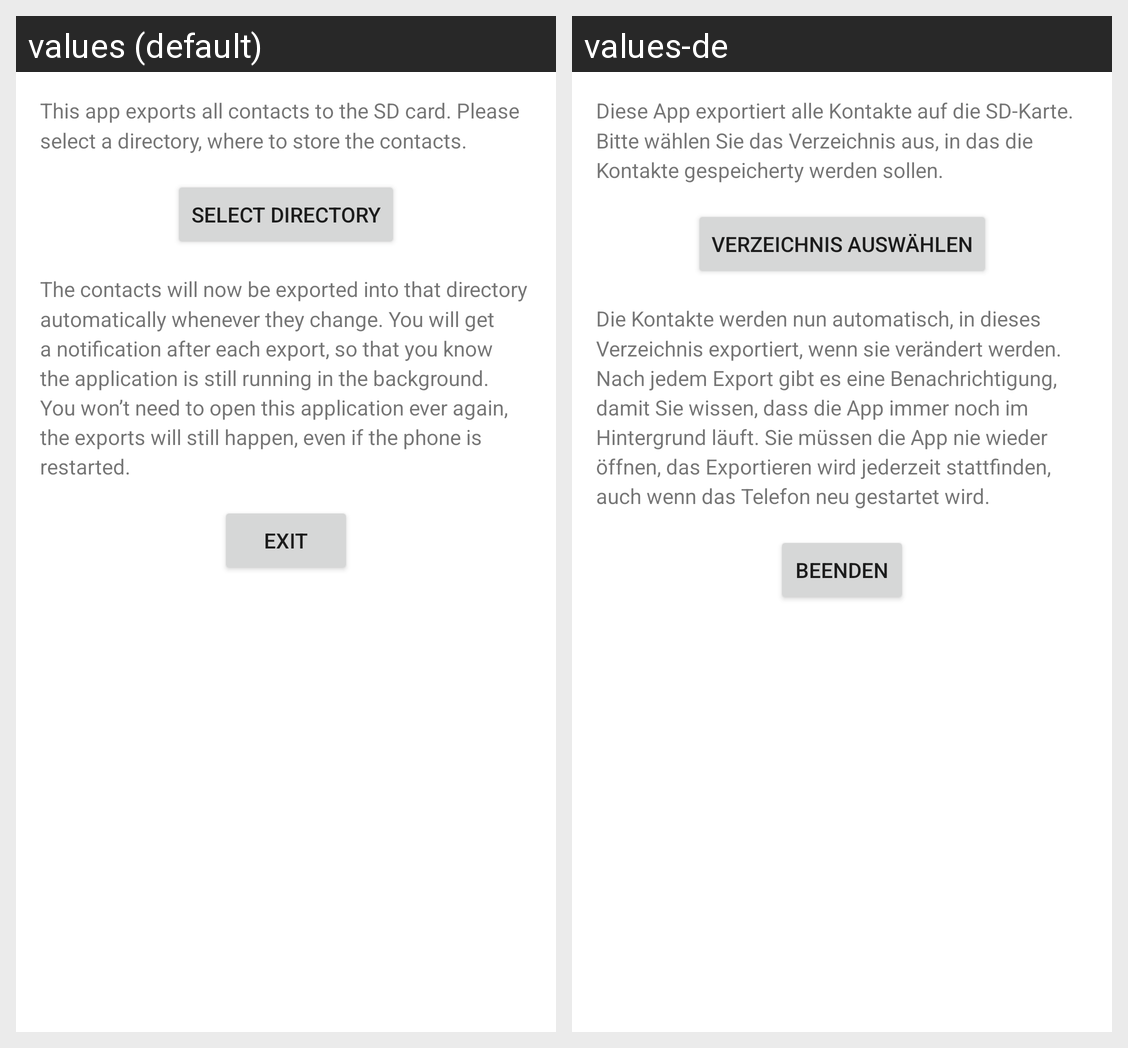

This grid shows one Android layout under two languages. Give, for every string resource on the screen, its name, the default text and each shown locale's text.
Android screen res/layout/activity_main.xml rendered under 2 locales, left to right: values (default), values-de. Device: Nexus 5 (rendered at 1080×1920; each locale shown at half size, 540×960, under a caption strip naming it); theme Theme.SDContacts.
Strings drawn on this screen, with the default value and each locale's value (text and hints the layout hard-codes, and strings that could not be matched under every locale, appear in the picture but are not listed):

intro
  values: This app exports all contacts to the SD card. Please select a directory, where to store the contacts.
  values-de: Diese App exportiert alle Kontakte auf die SD-Karte. Bitte wählen Sie das Verzeichnis aus, in das die Kontakte gespeicherty werden sollen.

select_dir
  values: Select directory
  values-de: Verzeichnis auswählen

main_text
  values: The contacts will now be exported into that directory automatically whenever they change. You will get a notification after each export, so that you know the application is still running in the background. You won’t need to open this application ever again, the exports will still happen, even if the phone is restarted.
  values-de: Die Kontakte werden nun automatisch, in dieses Verzeichnis exportiert, wenn sie verändert werden. Nach jedem Export gibt es eine Benachrichtigung, damit Sie wissen, dass die App immer noch im Hintergrund läuft. Sie müssen die App nie wieder öffnen, das Exportieren wird jederzeit stattfinden, auch wenn das Telefon neu gestartet wird.

exit
  values: Exit
  values-de: Beenden
